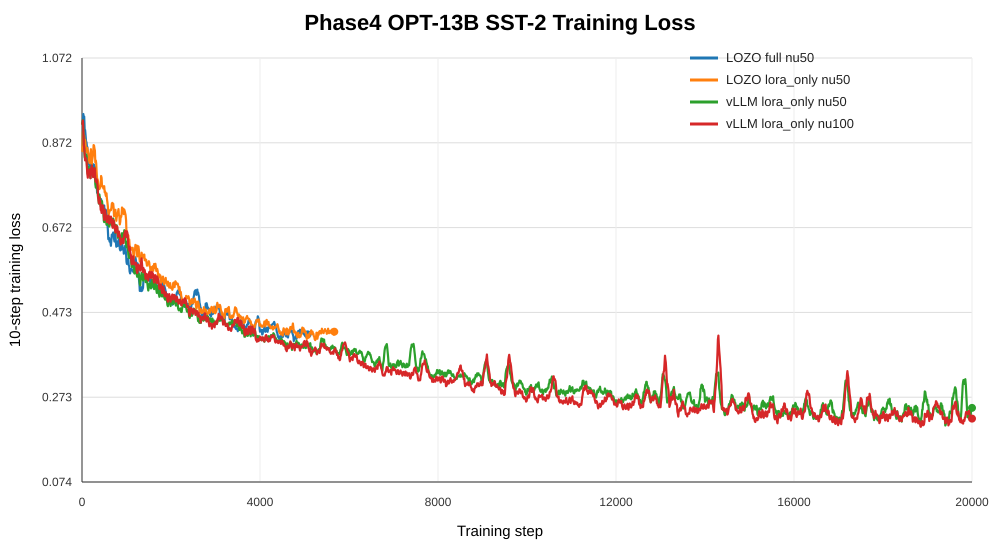

The table this chart was drawn from, first rows:
series, step, train_loss
LOZO full nu50, 10, 0.9181
LOZO full nu50, 20, 0.9251
LOZO full nu50, 30, 0.976
LOZO full nu50, 40, 0.9034
LOZO full nu50, 50, 0.946
LOZO full nu50, 60, 0.7381
LOZO full nu50, 70, 0.9089
LOZO full nu50, 80, 0.7924
LOZO full nu50, 90, 0.778
LOZO full nu50, 100, 0.8423
LOZO full nu50, 110, 0.825
LOZO full nu50, 120, 0.9143
LOZO full nu50, 130, 0.7368
LOZO full nu50, 140, 0.9197
LOZO full nu50, 150, 0.8109
LOZO full nu50, 160, 0.6749
LOZO full nu50, 170, 0.8795
LOZO full nu50, 180, 0.7965
LOZO full nu50, 190, 0.8277
LOZO full nu50, 200, 0.9245
LOZO full nu50, 210, 0.7346
LOZO full nu50, 220, 0.6849
LOZO full nu50, 230, 0.842
LOZO full nu50, 240, 0.9149
LOZO full nu50, 250, 0.7316
LOZO full nu50, 260, 0.8792
LOZO full nu50, 270, 0.8659
LOZO full nu50, 280, 0.7482
LOZO full nu50, 290, 0.8342
LOZO full nu50, 300, 0.6355
LOZO full nu50, 310, 0.7834
LOZO full nu50, 320, 0.6725
LOZO full nu50, 330, 0.6643
LOZO full nu50, 340, 0.7301
LOZO full nu50, 350, 0.8418
LOZO full nu50, 360, 0.7723
LOZO full nu50, 370, 0.7472
LOZO full nu50, 380, 0.7403
LOZO full nu50, 390, 0.7408
LOZO full nu50, 400, 0.6507
LOZO full nu50, 410, 0.8208
LOZO full nu50, 420, 0.6818
LOZO full nu50, 430, 0.6677
LOZO full nu50, 440, 0.6641
LOZO full nu50, 450, 0.6574
LOZO full nu50, 460, 0.8082
LOZO full nu50, 470, 0.7374
LOZO full nu50, 480, 0.742
LOZO full nu50, 490, 0.7999
LOZO full nu50, 500, 0.6662
LOZO full nu50, 510, 0.6137
LOZO full nu50, 520, 0.7429
LOZO full nu50, 530, 0.7179
LOZO full nu50, 540, 0.6136
LOZO full nu50, 550, 0.6793
LOZO full nu50, 560, 0.6502
LOZO full nu50, 570, 0.5838
LOZO full nu50, 580, 0.6287
LOZO full nu50, 590, 0.5585
LOZO full nu50, 600, 0.6581
... 5,014 more rows
